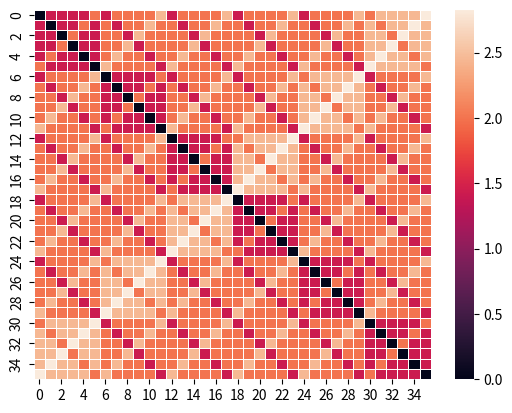

Write Python code to recreate this figure.
import numpy as np
import matplotlib.pyplot as plt
import seaborn as sns

def distance(env1, env2):
    d = np.linalg.norm(env1 - env2)
    return d

def half_sum(sequence):
    sequence = np.array(sequence)

    n = len(sequence)
    x = sequence[:int((n/2))]
    y = sequence[int(-(n/2)):]
    diff = sum(x - y)

    return diff

#Generate environements
# 10 bits = 1024 env
n = 8
env_list = [bin(x)[2:].rjust(n, "0") for x in range(2**n)]

#From string to binary
for i in range(len(env_list)):
    env_list[i] = [int(numeric_string) for numeric_string in env_list[i]]
#Every environment sum is == 5
env_list = [i for i in env_list if sum(i) == n/2]

#if we split the sequence in half we have the same sum
env_list = [i for i in env_list if half_sum(i) == 0]


env_list = np.array(env_list)

n_e = len(env_list)

map = np.zeros((n_e, n_e))

for i in range(n_e):
    for j in range(n_e):
        map[i][j] = distance(env_list[i], env_list[j])


#plt.imshow(map, cmap='hot', interpolation='nearest')
#plt.show()

ax = sns.heatmap(map, linewidth=0.5)
plt.show()



#TODO
# I could append the coordinates to a vector and then plot a line